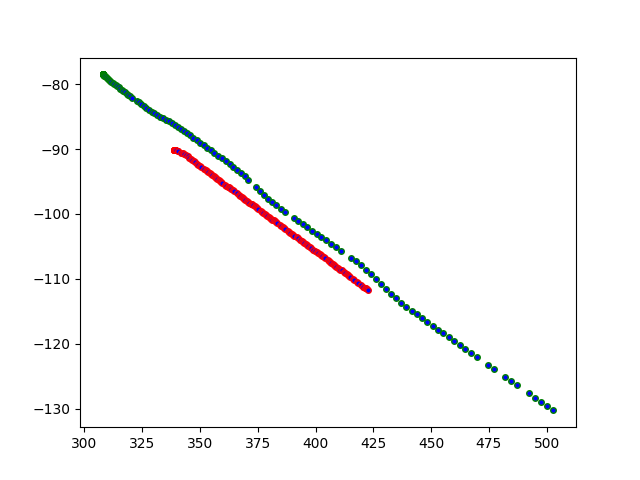

The file beside this chart, header and first rows:
No, Time, X, Y, Z, Lane_Type, Possible_Lane_Change, Vehicle, X1, Y1, Z1, Lane_Type1, Possible_Lane_Change1, Vehicle1, Type Of Scenario
1, 7.175, 307.9, -78.5, 0.4907, Driving, Left, Manual, 339.1, -90.16, 0.498, Driving, Right, Autopilot, Both_vehicle_different_lane
2, 7.471, 307.9, -78.5, 0.4907, Driving, Left, Manual, 339.1, -90.16, 0.498, Driving, Right, Autopilot, Both_vehicle_different_lane
3, 7.812, 307.9, -78.5, 0.4907, Driving, Left, Manual, 339.1, -90.15, 0.4981, Driving, Right, Autopilot, Both_vehicle_different_lane
4, 8.168, 307.9, -78.5, 0.4907, Driving, Left, Manual, 339, -90.15, 0.4981, Driving, Right, Autopilot, Both_vehicle_different_lane
5, 8.51, 307.9, -78.5, 0.4907, Driving, Left, Manual, 339, -90.14, 0.4981, Driving, Right, Autopilot, Both_vehicle_different_lane
6, 8.869, 307.9, -78.5, 0.4907, Driving, Left, Manual, 339, -90.14, 0.4981, Driving, Right, Autopilot, Both_vehicle_different_lane
7, 9.228, 307.9, -78.5, 0.4907, Driving, Left, Manual, 338.9, -90.14, 0.4981, Driving, Right, Autopilot, Both_vehicle_different_lane
8, 9.588, 307.9, -78.5, 0.4907, Driving, Left, Manual, 338.9, -90.14, 0.4981, Driving, Right, Autopilot, Both_vehicle_different_lane
9, 9.954, 307.9, -78.5, 0.4895, Driving, Left, Manual, 338.9, -90.13, 0.4981, Driving, Right, Autopilot, Both_vehicle_different_lane
10, 10.33, 307.9, -78.5, 0.4893, Driving, Left, Manual, 338.9, -90.14, 0.4964, Driving, Right, Autopilot, Both_vehicle_different_lane
11, 10.72, 307.9, -78.5, 0.4893, Driving, Left, Manual, 339.1, -90.15, 0.4945, Driving, Right, Autopilot, Both_vehicle_different_lane
12, 11.07, 307.9, -78.5, 0.4893, Driving, Left, Manual, 339.4, -90.17, 0.4934, Driving, Right, Autopilot, Both_vehicle_different_lane
13, 11.47, 307.9, -78.5, 0.4894, Driving, Left, Manual, 339.7, -90.21, 0.493, Driving, Right, Autopilot, Both_vehicle_different_lane
14, 11.82, 307.9, -78.5, 0.4894, Driving, Left, Manual, 340.7, -90.34, 0.4936, Driving, Right, Autopilot, Both_vehicle_different_lane
15, 12.13, 307.9, -78.5, 0.4894, Driving, Left, Manual, 340.7, -90.34, 0.4936, Driving, Right, Autopilot, Both_vehicle_different_lane
16, 12.49, 307.9, -78.5, 0.4895, Driving, Left, Manual, 341.9, -90.54, 0.4943, Driving, Right, Autopilot, Both_vehicle_different_lane
17, 12.86, 307.9, -78.5, 0.4895, Driving, Left, Manual, 342.6, -90.67, 0.4948, Driving, Right, Autopilot, Both_vehicle_different_lane
18, 13.22, 307.9, -78.5, 0.4895, Driving, Left, Manual, 343.3, -90.81, 0.4954, Driving, Right, Autopilot, Both_vehicle_different_lane
19, 13.57, 307.9, -78.5, 0.4895, Driving, Left, Manual, 344, -90.97, 0.4957, Driving, Right, Autopilot, Both_vehicle_different_lane
20, 13.94, 307.9, -78.5, 0.4895, Driving, Left, Manual, 344.7, -91.15, 0.4962, Driving, Right, Autopilot, Both_vehicle_different_lane
21, 14.31, 307.9, -78.5, 0.4895, Driving, Left, Manual, 345.4, -91.33, 0.4967, Driving, Right, Autopilot, Both_vehicle_different_lane
22, 14.66, 307.9, -78.5, 0.4895, Driving, Left, Manual, 346, -91.52, 0.4971, Driving, Right, Autopilot, Both_vehicle_different_lane
23, 15.02, 307.9, -78.5, 0.4895, Driving, Left, Manual, 346.7, -91.7, 0.4974, Driving, Right, Autopilot, Both_vehicle_different_lane
24, 15.36, 307.9, -78.5, 0.4895, Driving, Left, Manual, 347.4, -91.89, 0.4976, Driving, Right, Autopilot, Both_vehicle_different_lane
25, 15.7, 307.9, -78.5, 0.4895, Driving, Left, Manual, 348, -92.07, 0.4978, Driving, Right, Autopilot, Both_vehicle_different_lane
26, 16.05, 307.9, -78.5, 0.4895, Driving, Left, Manual, 348.7, -92.25, 0.4979, Driving, Right, Autopilot, Both_vehicle_different_lane
27, 16.41, 307.9, -78.5, 0.4895, Driving, Left, Manual, 349.3, -92.43, 0.4979, Driving, Right, Autopilot, Both_vehicle_different_lane
28, 16.77, 307.9, -78.5, 0.4904, Driving, Left, Manual, 350, -92.6, 0.498, Driving, Right, Autopilot, Both_vehicle_different_lane
29, 17.12, 308, -78.51, 0.4923, Driving, Left, Manual, 350.6, -92.77, 0.498, Driving, Right, Autopilot, Both_vehicle_different_lane
30, 17.49, 308.2, -78.56, 0.4934, Driving, Left, Manual, 351.8, -93.1, 0.498, Driving, Right, Autopilot, Both_vehicle_different_lane
31, 17.85, 308.4, -78.62, 0.4937, Driving, Left, Manual, 352.5, -93.27, 0.498, Driving, Right, Autopilot, Both_vehicle_different_lane
32, 18.22, 308.7, -78.69, 0.4937, Driving, Left, Manual, 353.1, -93.43, 0.498, Driving, Right, Autopilot, Both_vehicle_different_lane
33, 18.57, 309, -78.79, 0.4936, Driving, Left, Manual, 353.6, -93.58, 0.498, Driving, Right, Autopilot, Both_vehicle_different_lane
34, 18.93, 309.4, -78.89, 0.4934, Driving, Left, Manual, 354.2, -93.74, 0.498, Driving, Right, Autopilot, Both_vehicle_different_lane
35, 19.29, 309.8, -79.01, 0.4933, Driving, Left, Manual, 354.8, -93.89, 0.498, Driving, Right, Autopilot, Both_vehicle_different_lane
36, 19.64, 310.2, -79.15, 0.4932, Driving, Left, Manual, 355.4, -94.04, 0.498, Driving, Right, Autopilot, Both_vehicle_different_lane
37, 19.98, 310.7, -79.29, 0.4931, Driving, Left, Manual, 355.9, -94.19, 0.498, Driving, Right, Autopilot, Both_vehicle_different_lane
38, 20.34, 311.2, -79.45, 0.4939, Driving, Left, Manual, 356.5, -94.34, 0.498, Driving, Right, Autopilot, Both_vehicle_different_lane
39, 20.7, 311.7, -79.59, 0.4938, Driving, Left, Manual, 357.1, -94.48, 0.498, Driving, Right, Autopilot, Both_vehicle_different_lane
40, 21.06, 312.3, -79.75, 0.4936, Driving, Left, Manual, 357.6, -94.63, 0.498, Driving, Right, Autopilot, Both_vehicle_different_lane
41, 21.39, 312.9, -79.93, 0.4934, Driving, Left, Manual, 358.1, -94.77, 0.498, Driving, Right, Autopilot, Both_vehicle_different_lane
42, 21.77, 313.5, -80.11, 0.4933, Driving, Left, Manual, 358.7, -94.91, 0.498, Driving, Right, Autopilot, Both_vehicle_different_lane
43, 22.13, 314.2, -80.3, 0.4929, Driving, Left, Manual, 359.2, -95.05, 0.4979, Driving, Right, Autopilot, Both_vehicle_different_lane
44, 22.47, 314.9, -80.5, 0.492, Driving, Left, Manual, 359.7, -95.19, 0.4977, Driving, Right, Autopilot, Both_vehicle_different_lane
45, 22.82, 315.5, -80.69, 0.4913, Driving, Left, Manual, 360.8, -95.48, 0.4972, Driving, Right, Autopilot, Both_vehicle_different_lane
46, 23.19, 316.2, -80.88, 0.4908, Driving, Left, Manual, 361.4, -95.63, 0.4972, Driving, Right, Autopilot, Both_vehicle_different_lane
47, 23.54, 316.9, -81.07, 0.4905, Driving, Left, Manual, 362, -95.78, 0.4973, Driving, Right, Autopilot, Both_vehicle_different_lane
48, 23.91, 317.5, -81.26, 0.4909, Driving, Left, Manual, 362.5, -95.93, 0.4974, Driving, Right, Autopilot, Both_vehicle_different_lane
49, 24.28, 318.3, -81.45, 0.4919, Driving, Left, Manual, 363.1, -96.07, 0.4975, Driving, Right, Autopilot, Both_vehicle_different_lane
50, 24.66, 319.1, -81.65, 0.4927, Driving, Left, Manual, 363.7, -96.22, 0.4976, Driving, Right, Autopilot, Both_vehicle_different_lane
51, 25.04, 319.9, -81.86, 0.4932, Driving, Left, Manual, 364.2, -96.37, 0.4977, Driving, Right, Autopilot, Both_vehicle_different_lane
52, 25.41, 320.8, -82.08, 0.4935, Driving, Left, Manual, 364.8, -96.51, 0.4977, Driving, Right, Autopilot, Both_vehicle_different_lane
53, 26.11, 322.6, -82.56, 0.4936, Driving, Left, Manual, 365.9, -96.8, 0.4978, Driving, Right, Autopilot, Both_vehicle_different_lane
54, 26.49, 323.6, -82.82, 0.4936, Driving, Left, Manual, 366.9, -97.08, 0.4978, Driving, Right, Autopilot, Both_vehicle_different_lane
55, 26.84, 324.6, -83.08, 0.4935, Driving, Left, Manual, 367.5, -97.22, 0.4976, Driving, Right, Autopilot, Both_vehicle_different_lane
56, 27.21, 325.7, -83.36, 0.4934, Driving, Left, Manual, 368, -97.36, 0.4973, Driving, Right, Autopilot, Both_vehicle_different_lane
57, 27.55, 326.8, -83.64, 0.4934, Driving, Left, Manual, 368.6, -97.51, 0.4971, Driving, Right, Autopilot, Both_vehicle_different_lane
58, 27.91, 327.9, -83.93, 0.4933, Driving, Left, Manual, 369.2, -97.66, 0.4971, Driving, Right, Autopilot, Both_vehicle_different_lane
59, 28.28, 329.1, -84.23, 0.4932, Driving, Left, Manual, 369.7, -97.81, 0.4972, Driving, Right, Autopilot, Both_vehicle_different_lane
60, 28.64, 330.3, -84.51, 0.4929, Driving, Left, Manual, 370.3, -97.96, 0.4974, Driving, Right, Autopilot, Both_vehicle_different_lane
... 82 more rows
